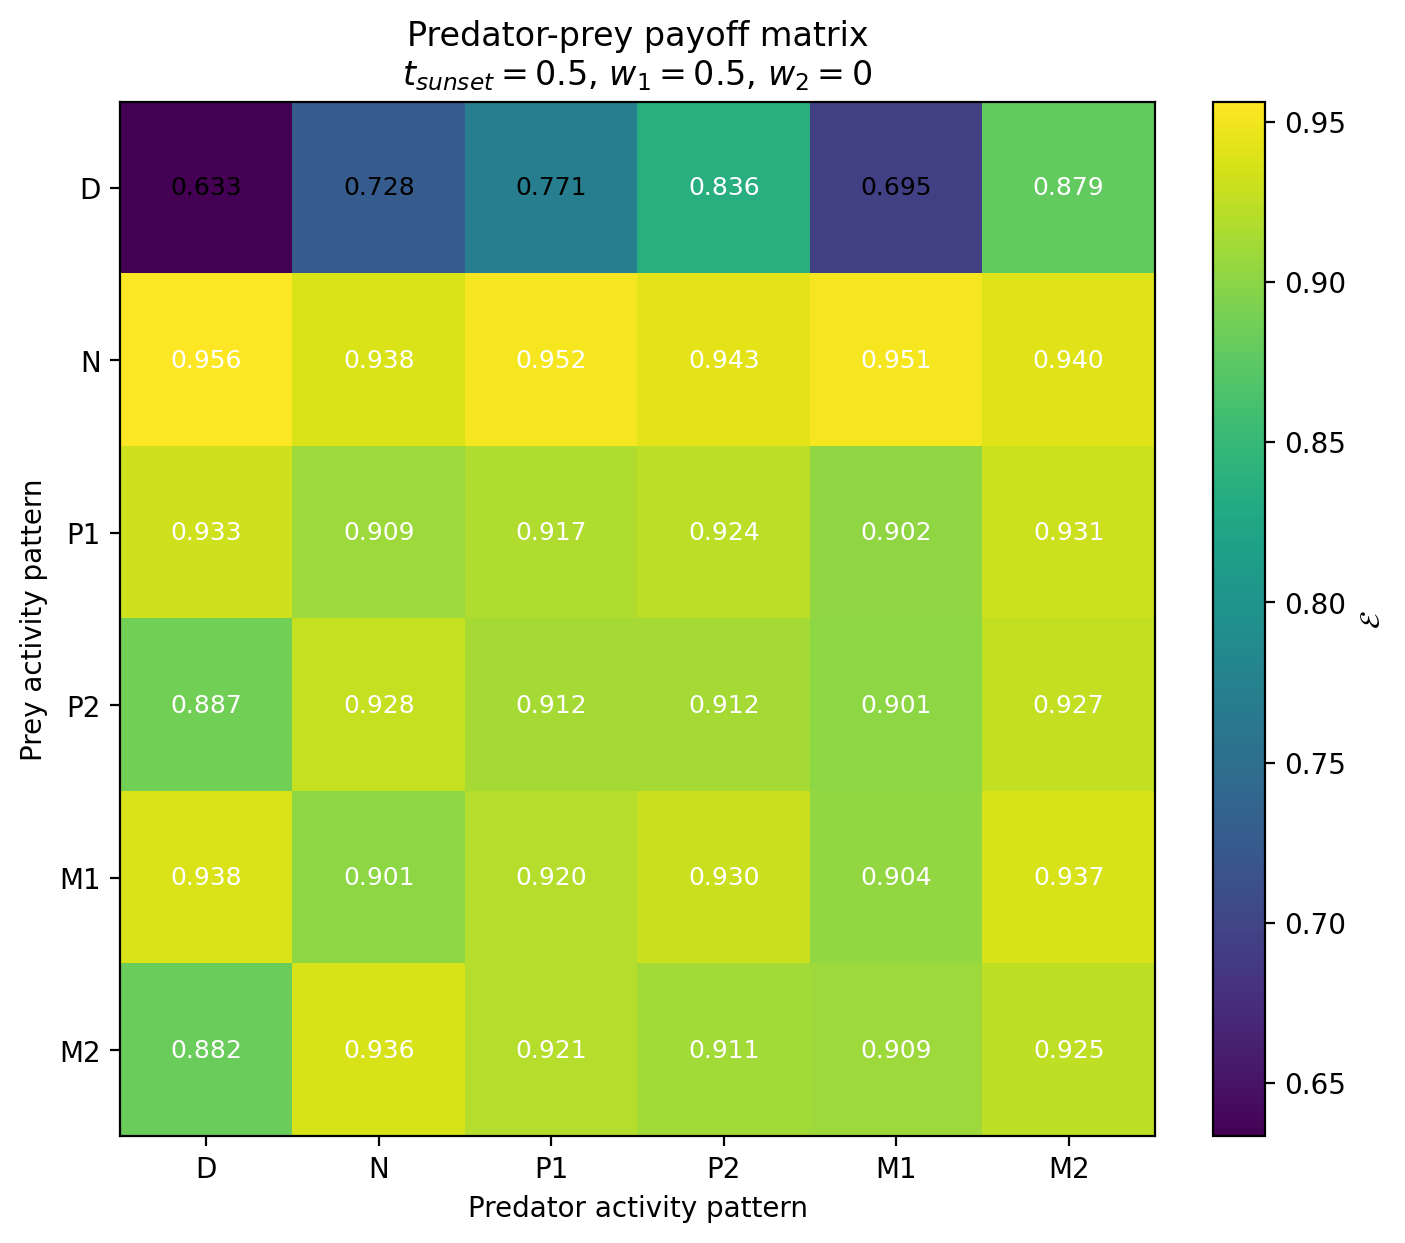

Source data for this figure (header and first rows):
Prey / Predator, D, N, P1, P2, M1, M2
D, 0.6333, 0.7278, 0.7712, 0.8364, 0.6947, 0.8785
N, 0.9562, 0.9381, 0.9524, 0.9425, 0.9512, 0.9403
P1, 0.9325, 0.9089, 0.9173, 0.9236, 0.9023, 0.9313
P2, 0.887, 0.9285, 0.9125, 0.9121, 0.9011, 0.9265
M1, 0.9384, 0.9011, 0.9202, 0.9303, 0.9039, 0.9369
M2, 0.8822, 0.9361, 0.9209, 0.9109, 0.9092, 0.925
